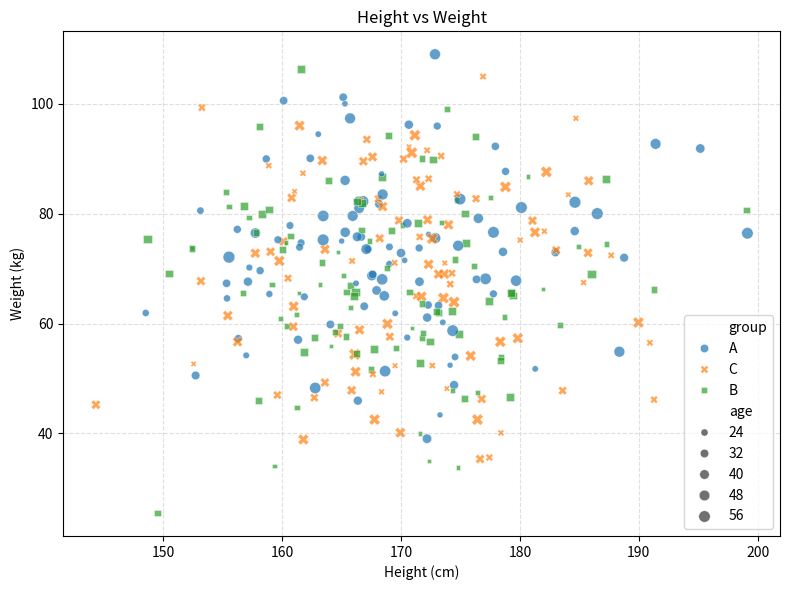

Source code (Python):
import matplotlib.pyplot as plt
import numpy as np
import pandas as pd
import seaborn as sns

rng = np.random.default_rng(42)

df = pd.DataFrame(
    {
        "height": rng.normal(170, 10, 300),
        "weight": rng.normal(70, 15, 300),
        "age": rng.integers(18, 60, 300),
        "group": rng.choice(["A", "B", "C"], 300),
    }
)

fig, ax = plt.subplots(figsize=(8, 6))

sns.scatterplot(
    data=df,
    x="height",
    y="weight",
    hue="group",  # color by category — auto legend
    size="age",  # marker area scales with age value
    style="group",  # marker shape per group
    alpha=0.7,
    ax=ax,
)

ax.set_title("Height vs Weight")
ax.set_xlabel("Height (cm)")
ax.set_ylabel("Weight (kg)")
ax.grid(True, linestyle="--", alpha=0.4)
fig.tight_layout()
plt.show()
